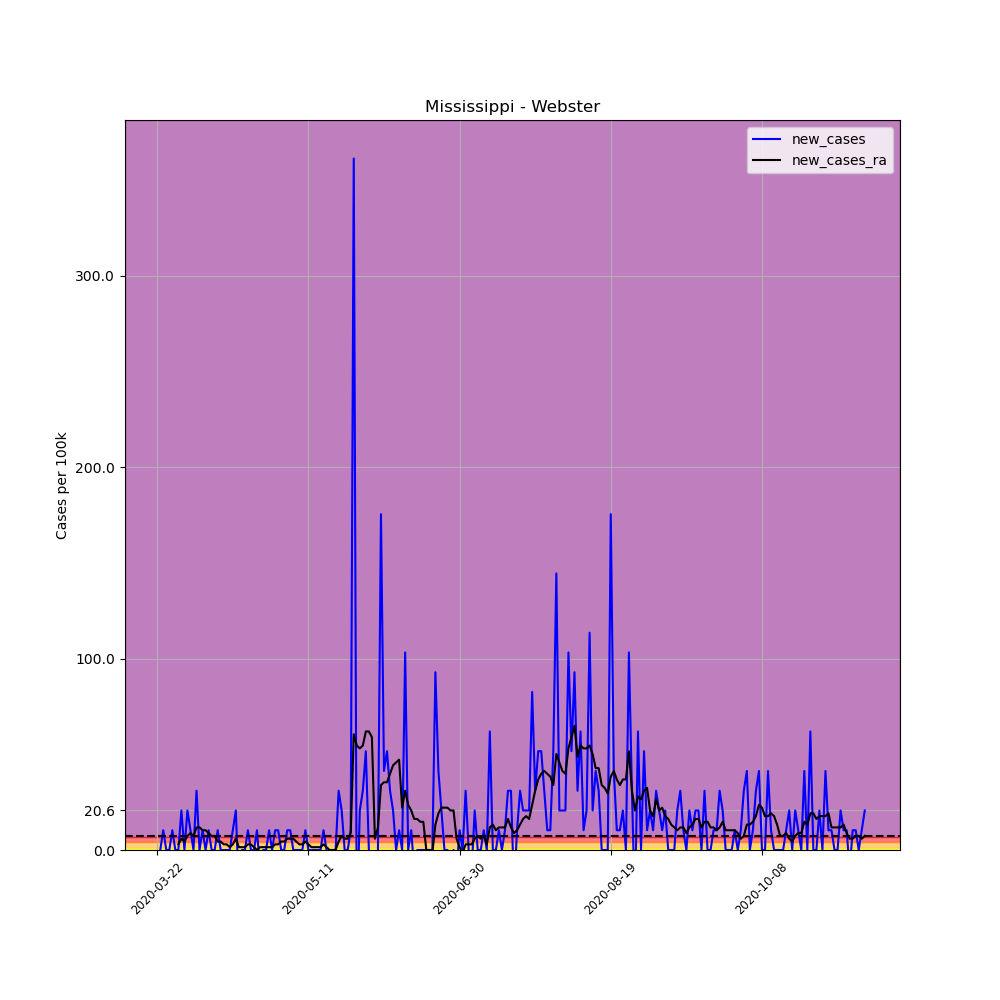

Values plotted in this chart, from the file beside it:
, date, county, state, fips, cases, deaths, COUNTY, STNAME, CTYNAME, POPESTIMATE2019, per_100k, per_100k_ra, new_cases, new_cases_ra
257741, 2020-03-22, Webster, Mississippi, 28155, 1, 0, 155, Mississippi, Webster, 9689, 10.32, , , 
257742, 2020-03-23, Webster, Mississippi, 28155, 1, 0, 155, Mississippi, Webster, 9689, 10.32, , 0.0, 
257743, 2020-03-24, Webster, Mississippi, 28155, 2, 0, 155, Mississippi, Webster, 9689, 20.64, , 10.32, 
257744, 2020-03-25, Webster, Mississippi, 28155, 2, 1, 155, Mississippi, Webster, 9689, 20.64, , 0.0, 
257745, 2020-03-26, Webster, Mississippi, 28155, 2, 1, 155, Mississippi, Webster, 9689, 20.64, , 0.0, 
257746, 2020-03-27, Webster, Mississippi, 28155, 3, 1, 155, Mississippi, Webster, 9689, 30.96, , 10.32, 
257747, 2020-03-28, Webster, Mississippi, 28155, 3, 1, 155, Mississippi, Webster, 9689, 30.96, 20.64, 0.0, 
257748, 2020-03-29, Webster, Mississippi, 28155, 3, 1, 155, Mississippi, Webster, 9689, 30.96, 23.59, 0.0, 2.949
257749, 2020-03-30, Webster, Mississippi, 28155, 5, 1, 155, Mississippi, Webster, 9689, 51.6, 29.49, 20.64, 5.898
257750, 2020-03-31, Webster, Mississippi, 28155, 5, 1, 155, Mississippi, Webster, 9689, 51.6, 33.91, 0.0, 4.423
257751, 2020-04-01, Webster, Mississippi, 28155, 7, 1, 155, Mississippi, Webster, 9689, 72.25, 41.28, 20.64, 7.372
257752, 2020-04-02, Webster, Mississippi, 28155, 8, 1, 155, Mississippi, Webster, 9689, 82.57, 50.13, 10.32, 8.847
257753, 2020-04-03, Webster, Mississippi, 28155, 8, 1, 155, Mississippi, Webster, 9689, 82.57, 57.5, 0.0, 7.372
257754, 2020-04-04, Webster, Mississippi, 28155, 11, 1, 155, Mississippi, Webster, 9689, 113.5, 69.3, 30.96, 11.8
257755, 2020-04-05, Webster, Mississippi, 28155, 11, 1, 155, Mississippi, Webster, 9689, 113.5, 81.09, 0.0, 11.8
257756, 2020-04-06, Webster, Mississippi, 28155, 12, 1, 155, Mississippi, Webster, 9689, 123.9, 91.41, 10.32, 10.32
257757, 2020-04-07, Webster, Mississippi, 28155, 12, 1, 155, Mississippi, Webster, 9689, 123.9, 101.7, 0.0, 10.32
257758, 2020-04-08, Webster, Mississippi, 28155, 13, 1, 155, Mississippi, Webster, 9689, 134.2, 110.6, 10.32, 8.847
257759, 2020-04-09, Webster, Mississippi, 28155, 13, 1, 155, Mississippi, Webster, 9689, 134.2, 118, 0.0, 7.372
257760, 2020-04-10, Webster, Mississippi, 28155, 13, 1, 155, Mississippi, Webster, 9689, 134.2, 125.3, 0.0, 7.372
257761, 2020-04-11, Webster, Mississippi, 28155, 14, 1, 155, Mississippi, Webster, 9689, 144.5, 129.7, 10.32, 4.423
257762, 2020-04-12, Webster, Mississippi, 28155, 14, 1, 155, Mississippi, Webster, 9689, 144.5, 134.2, 0.0, 4.423
257763, 2020-04-13, Webster, Mississippi, 28155, 14, 1, 155, Mississippi, Webster, 9689, 144.5, 137.1, 0.0, 2.949
257764, 2020-04-14, Webster, Mississippi, 28155, 14, 1, 155, Mississippi, Webster, 9689, 144.5, 140.1, 0.0, 2.949
257765, 2020-04-15, Webster, Mississippi, 28155, 14, 1, 155, Mississippi, Webster, 9689, 144.5, 141.5, 0.0, 1.474
257766, 2020-04-16, Webster, Mississippi, 28155, 15, 1, 155, Mississippi, Webster, 9689, 154.8, 144.5, 10.32, 2.949
257767, 2020-04-17, Webster, Mississippi, 28155, 17, 1, 155, Mississippi, Webster, 9689, 175.5, 150.4, 20.64, 5.898
257768, 2020-04-18, Webster, Mississippi, 28155, 15, 1, 155, Mississippi, Webster, 9689, 154.8, 151.9, -20.64, 1.474
257769, 2020-04-19, Webster, Mississippi, 28155, 15, 1, 155, Mississippi, Webster, 9689, 154.8, 153.3, 0.0, 1.474
257770, 2020-04-20, Webster, Mississippi, 28155, 15, 1, 155, Mississippi, Webster, 9689, 154.8, 154.8, 0.0, 1.474
257771, 2020-04-21, Webster, Mississippi, 28155, 16, 1, 155, Mississippi, Webster, 9689, 165.1, 157.8, 10.32, 2.949
257772, 2020-04-22, Webster, Mississippi, 28155, 16, 1, 155, Mississippi, Webster, 9689, 165.1, 160.7, 0.0, 2.949
257773, 2020-04-23, Webster, Mississippi, 28155, 16, 1, 155, Mississippi, Webster, 9689, 165.1, 162.2, 0.0, 1.474
257774, 2020-04-24, Webster, Mississippi, 28155, 17, 1, 155, Mississippi, Webster, 9689, 175.5, 162.2, 10.32, -2.0301221021717147e-15
257775, 2020-04-25, Webster, Mississippi, 28155, 16, 1, 155, Mississippi, Webster, 9689, 165.1, 163.7, -10.32, 1.474
257776, 2020-04-26, Webster, Mississippi, 28155, 16, 1, 155, Mississippi, Webster, 9689, 165.1, 165.1, 0.0, 1.474
257777, 2020-04-27, Webster, Mississippi, 28155, 16, 1, 155, Mississippi, Webster, 9689, 165.1, 166.6, 0.0, 1.474
257778, 2020-04-28, Webster, Mississippi, 28155, 17, 1, 155, Mississippi, Webster, 9689, 175.5, 168.1, 10.32, 1.474
257779, 2020-04-29, Webster, Mississippi, 28155, 17, 1, 155, Mississippi, Webster, 9689, 175.5, 169.6, 0.0, 1.474
257780, 2020-04-30, Webster, Mississippi, 28155, 18, 1, 155, Mississippi, Webster, 9689, 185.8, 172.5, 10.32, 2.949
257781, 2020-05-01, Webster, Mississippi, 28155, 19, 1, 155, Mississippi, Webster, 9689, 196.1, 175.5, 10.32, 2.949
257782, 2020-05-02, Webster, Mississippi, 28155, 19, 1, 155, Mississippi, Webster, 9689, 196.1, 179.9, 0.0, 4.423
257783, 2020-05-03, Webster, Mississippi, 28155, 19, 1, 155, Mississippi, Webster, 9689, 196.1, 184.3, 0.0, 4.423
257784, 2020-05-04, Webster, Mississippi, 28155, 20, 1, 155, Mississippi, Webster, 9689, 206.4, 190.2, 10.32, 5.898
257785, 2020-05-05, Webster, Mississippi, 28155, 21, 1, 155, Mississippi, Webster, 9689, 216.7, 196.1, 10.32, 5.898
257786, 2020-05-06, Webster, Mississippi, 28155, 21, 1, 155, Mississippi, Webster, 9689, 216.7, 202, 0.0, 5.898
257787, 2020-05-07, Webster, Mississippi, 28155, 21, 1, 155, Mississippi, Webster, 9689, 216.7, 206.4, 0.0, 4.423
257788, 2020-05-08, Webster, Mississippi, 28155, 21, 1, 155, Mississippi, Webster, 9689, 216.7, 209.4, 0.0, 2.949
257789, 2020-05-09, Webster, Mississippi, 28155, 21, 1, 155, Mississippi, Webster, 9689, 216.7, 212.3, 0.0, 2.949
257790, 2020-05-10, Webster, Mississippi, 28155, 22, 1, 155, Mississippi, Webster, 9689, 227.1, 216.7, 10.32, 4.423
257791, 2020-05-11, Webster, Mississippi, 28155, 22, 1, 155, Mississippi, Webster, 9689, 227.1, 219.7, 0.0, 2.949
257792, 2020-05-12, Webster, Mississippi, 28155, 22, 1, 155, Mississippi, Webster, 9689, 227.1, 221.2, 0.0, 1.474
257793, 2020-05-13, Webster, Mississippi, 28155, 22, 1, 155, Mississippi, Webster, 9689, 227.1, 222.6, 0.0, 1.474
257794, 2020-05-14, Webster, Mississippi, 28155, 22, 1, 155, Mississippi, Webster, 9689, 227.1, 224.1, 0.0, 1.474
257795, 2020-05-15, Webster, Mississippi, 28155, 22, 1, 155, Mississippi, Webster, 9689, 227.1, 225.6, 0.0, 1.474
257796, 2020-05-16, Webster, Mississippi, 28155, 23, 1, 155, Mississippi, Webster, 9689, 237.4, 228.5, 10.32, 2.949
257797, 2020-05-17, Webster, Mississippi, 28155, 23, 1, 155, Mississippi, Webster, 9689, 237.4, 230, 0.0, 1.474
257798, 2020-05-18, Webster, Mississippi, 28155, 22, 1, 155, Mississippi, Webster, 9689, 227.1, 230, -10.32, -2.0301221021717147e-15
257799, 2020-05-19, Webster, Mississippi, 28155, 22, 1, 155, Mississippi, Webster, 9689, 227.1, 230, 0.0, -2.0301221021717147e-15
257800, 2020-05-20, Webster, Mississippi, 28155, 22, 1, 155, Mississippi, Webster, 9689, 227.1, 230, 0.0, -2.0301221021717147e-15
... 175 more rows
